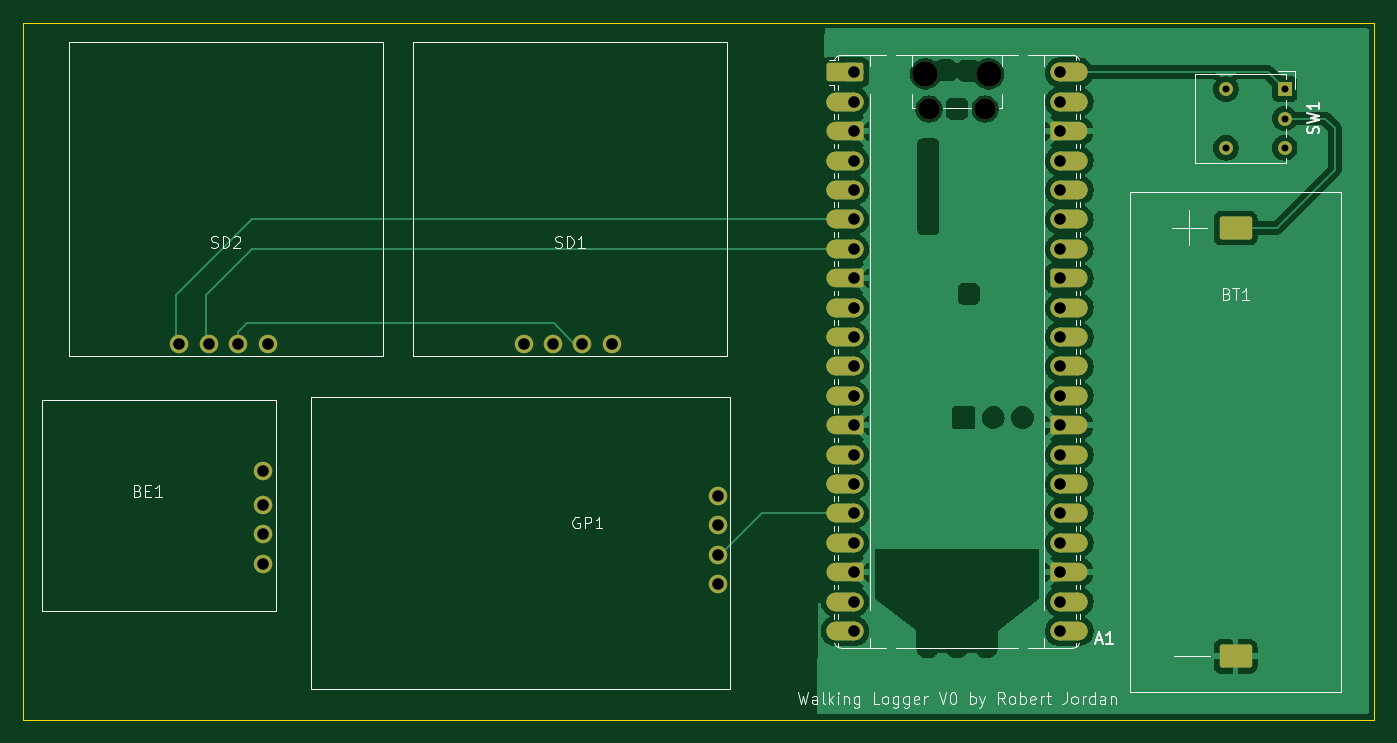
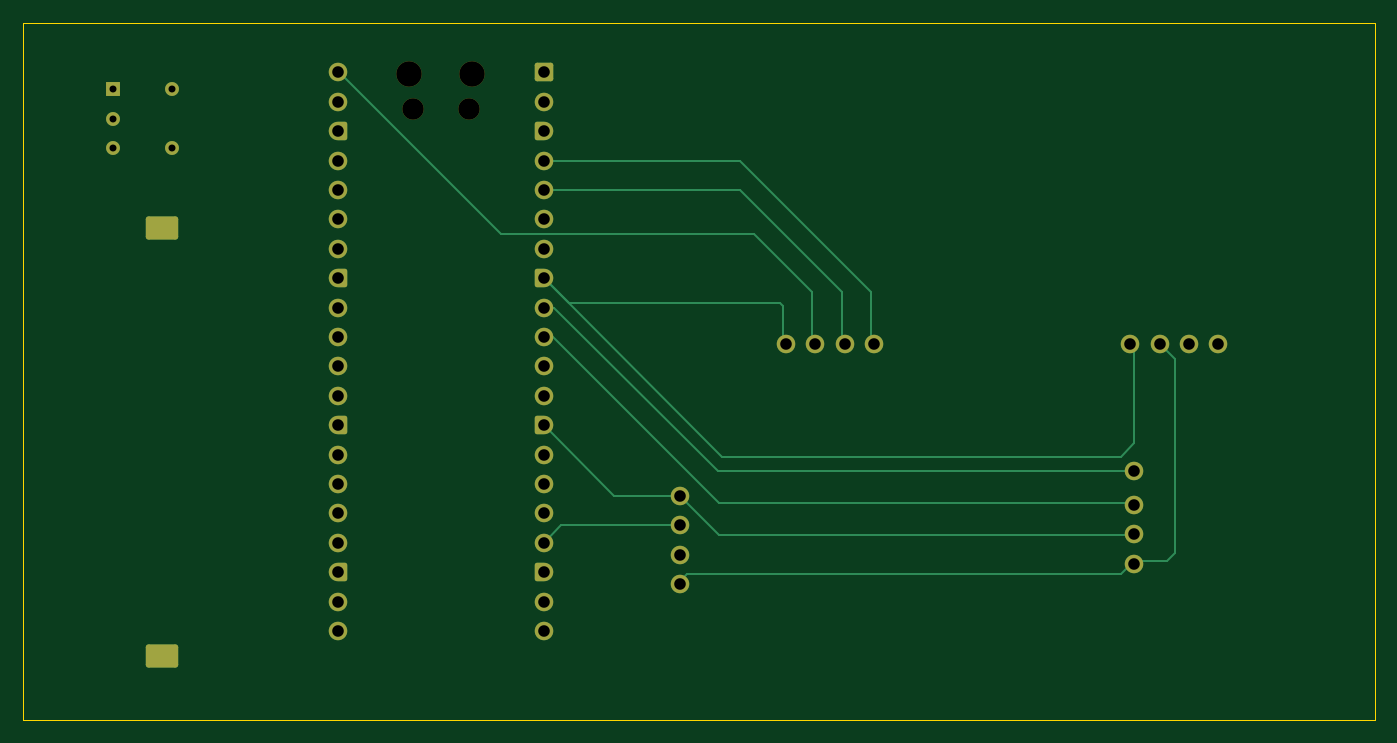
Circuit board: 11 layer files. Board 116.8 x 60.2 mm.
- bottom_copper: walking_logger-B_Cu.gbr (10241 bytes)
- bottom_mask: walking_logger-B_Mask.gbr (4838 bytes)
- paste: walking_logger-B_Paste.gbr (454 bytes)
- bottom_silk: walking_logger-B_Silkscreen.gbr (455 bytes)
- outline: walking_logger-Edge_Cuts.gbr (608 bytes)
- top_copper: walking_logger-F_Cu.gbr (134034 bytes)
- top_mask: walking_logger-F_Mask.gbr (7825 bytes)
- paste: walking_logger-F_Paste.gbr (454 bytes)
- top_silk: walking_logger-F_Silkscreen.gbr (32246 bytes)
- drill: walking_logger-NPTH.drl (461 bytes)
- drill: walking_logger-PTH.drl (1431 bytes)

=== bottom_copper: walking_logger-B_Cu.gbr (10241 bytes, source omitted) ===
=== bottom_mask: walking_logger-B_Mask.gbr (4838 bytes, source withheld) ===
=== paste: walking_logger-B_Paste.gbr ===
%TF.GenerationSoftware,KiCad,Pcbnew,9.0.7*%
%TF.CreationDate,2026-03-22T18:22:54+00:00*%
%TF.ProjectId,walking_logger,77616c6b-696e-4675-9f6c-6f676765722e,0*%
%TF.SameCoordinates,Original*%
%TF.FileFunction,Paste,Bot*%
%TF.FilePolarity,Positive*%
%FSLAX46Y46*%
G04 Gerber Fmt 4.6, Leading zero omitted, Abs format (unit mm)*
G04 Created by KiCad (PCBNEW 9.0.7) date 2026-03-22 18:22:54*
%MOMM*%
%LPD*%
G01*
G04 APERTURE LIST*
G04 APERTURE END LIST*
M02*

=== bottom_silk: walking_logger-B_Silkscreen.gbr ===
%TF.GenerationSoftware,KiCad,Pcbnew,9.0.7*%
%TF.CreationDate,2026-03-22T18:22:54+00:00*%
%TF.ProjectId,walking_logger,77616c6b-696e-4675-9f6c-6f676765722e,0*%
%TF.SameCoordinates,Original*%
%TF.FileFunction,Legend,Bot*%
%TF.FilePolarity,Positive*%
%FSLAX46Y46*%
G04 Gerber Fmt 4.6, Leading zero omitted, Abs format (unit mm)*
G04 Created by KiCad (PCBNEW 9.0.7) date 2026-03-22 18:22:54*
%MOMM*%
%LPD*%
G01*
G04 APERTURE LIST*
G04 APERTURE END LIST*
M02*

=== outline: walking_logger-Edge_Cuts.gbr ===
%TF.GenerationSoftware,KiCad,Pcbnew,9.0.7*%
%TF.CreationDate,2026-03-22T18:22:56+00:00*%
%TF.ProjectId,walking_logger,77616c6b-696e-4675-9f6c-6f676765722e,0*%
%TF.SameCoordinates,Original*%
%TF.FileFunction,Profile,NP*%
%FSLAX46Y46*%
G04 Gerber Fmt 4.6, Leading zero omitted, Abs format (unit mm)*
G04 Created by KiCad (PCBNEW 9.0.7) date 2026-03-22 18:22:56*
%MOMM*%
%LPD*%
G01*
G04 APERTURE LIST*
%TA.AperFunction,Profile*%
%ADD10C,0.050000*%
%TD*%
G04 APERTURE END LIST*
D10*
X89750000Y-77000000D02*
X206500000Y-77000000D01*
X206500000Y-137250000D01*
X89750000Y-137250000D01*
X89750000Y-77000000D01*
M02*

=== top_copper: walking_logger-F_Cu.gbr (134034 bytes, source omitted) ===
=== top_mask: walking_logger-F_Mask.gbr (7825 bytes, source omitted) ===
=== paste: walking_logger-F_Paste.gbr ===
%TF.GenerationSoftware,KiCad,Pcbnew,9.0.7*%
%TF.CreationDate,2026-03-22T18:22:53+00:00*%
%TF.ProjectId,walking_logger,77616c6b-696e-4675-9f6c-6f676765722e,0*%
%TF.SameCoordinates,Original*%
%TF.FileFunction,Paste,Top*%
%TF.FilePolarity,Positive*%
%FSLAX46Y46*%
G04 Gerber Fmt 4.6, Leading zero omitted, Abs format (unit mm)*
G04 Created by KiCad (PCBNEW 9.0.7) date 2026-03-22 18:22:53*
%MOMM*%
%LPD*%
G01*
G04 APERTURE LIST*
G04 APERTURE END LIST*
M02*

=== top_silk: walking_logger-F_Silkscreen.gbr (32246 bytes, source omitted) ===
=== drill: walking_logger-NPTH.drl ===
M48
; DRILL file {KiCad 9.0.7} date 2026-03-22T18:23:02+0000
; FORMAT={-:-/ absolute / metric / decimal}
; #@! TF.CreationDate,2026-03-22T18:23:02+00:00
; #@! TF.GenerationSoftware,Kicad,Pcbnew,9.0.7
; #@! TF.FileFunction,NonPlated,1,2,NPTH
FMAT,2
METRIC
; #@! TA.AperFunction,NonPlated,NPTH,ComponentDrill
T1C1.850
; #@! TA.AperFunction,NonPlated,NPTH,ComponentDrill
T2C2.200
%
G90
G05
T1
X168.015Y-84.47
X172.865Y-84.47
T2
X167.715Y-81.44
X173.165Y-81.44
M30

=== drill: walking_logger-PTH.drl ===
M48
; DRILL file {KiCad 9.0.7} date 2026-03-22T18:23:02+0000
; FORMAT={-:-/ absolute / metric / decimal}
; #@! TF.CreationDate,2026-03-22T18:23:02+00:00
; #@! TF.GenerationSoftware,Kicad,Pcbnew,9.0.7
; #@! TF.FileFunction,Plated,1,2,PTH
FMAT,2
METRIC
; #@! TA.AperFunction,Plated,PTH,ComponentDrill
T1C0.600
; #@! TA.AperFunction,Plated,PTH,ComponentDrill
T2C1.000
%
G90
G05
T1
X193.67Y-82.75
X193.67Y-87.83
X198.75Y-82.75
X198.75Y-85.29
X198.75Y-87.83
T2
X103.25Y-104.75
X105.79Y-104.75
X108.33Y-104.75
X110.5Y-115.75
X110.5Y-118.67
X110.5Y-121.21
X110.5Y-123.75
X110.87Y-104.75
X133.0Y-104.75
X135.54Y-104.75
X138.08Y-104.75
X140.62Y-104.75
X149.75Y-117.88
X149.75Y-120.42
X149.75Y-122.96
X149.75Y-125.5
X161.55Y-81.31
X161.55Y-83.85
X161.55Y-86.39
X161.55Y-88.93
X161.55Y-91.47
X161.55Y-94.01
X161.55Y-96.55
X161.55Y-99.09
X161.55Y-101.63
X161.55Y-104.17
X161.55Y-106.71
X161.55Y-109.25
X161.55Y-111.79
X161.55Y-114.33
X161.55Y-116.87
X161.55Y-119.41
X161.55Y-121.95
X161.55Y-124.49
X161.55Y-127.03
X161.55Y-129.57
X179.33Y-81.31
X179.33Y-83.85
X179.33Y-86.39
X179.33Y-88.93
X179.33Y-91.47
X179.33Y-94.01
X179.33Y-96.55
X179.33Y-99.09
X179.33Y-101.63
X179.33Y-104.17
X179.33Y-106.71
X179.33Y-109.25
X179.33Y-111.79
X179.33Y-114.33
X179.33Y-116.87
X179.33Y-119.41
X179.33Y-121.95
X179.33Y-124.49
X179.33Y-127.03
X179.33Y-129.57
T2
G00X194.3Y-94.75
M15
G01X194.7Y-94.75
M16
G05
G00X194.3Y-131.75
M15
G01X194.7Y-131.75
M16
G05
M30
